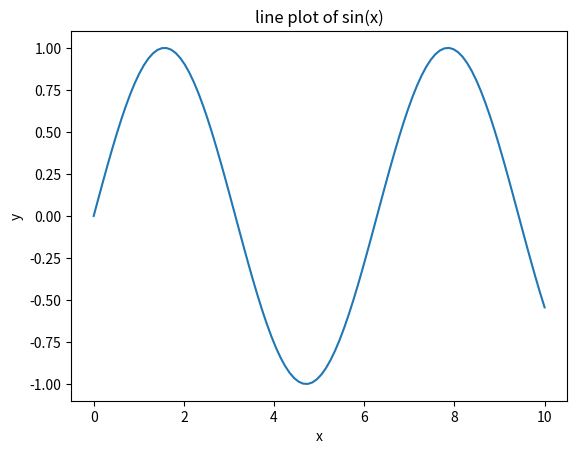
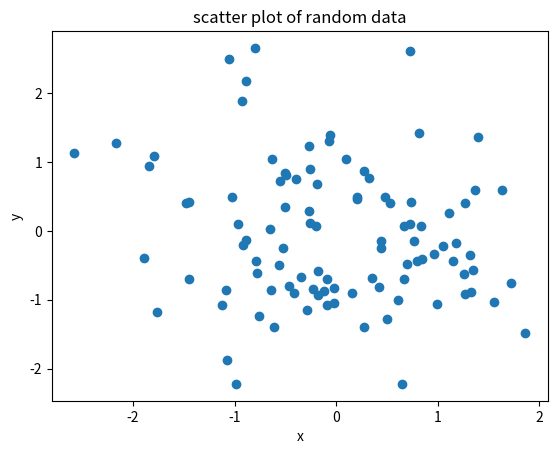
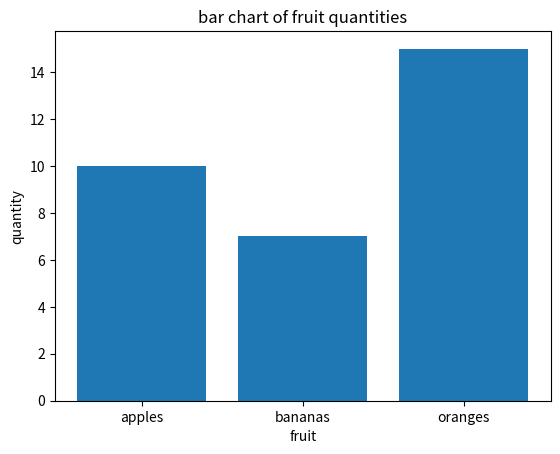
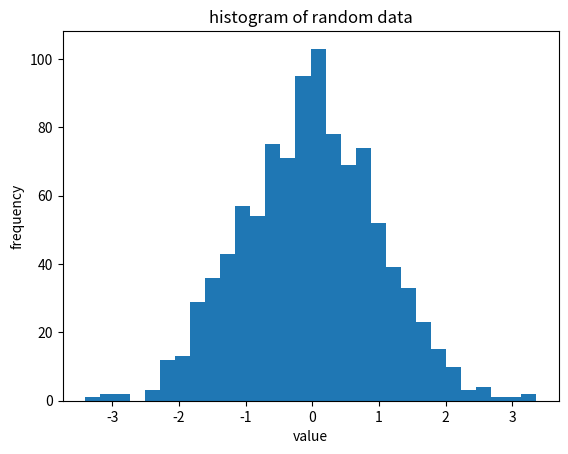

Recreate these plots in Python, in order. (Note: this script raises an exception after producing the figures.)
#line plot
import matplotlib.pyplot as plt
import numpy as np

x = np.linspace(0, 10, 100)
y = np.sin(x)
plt.plot(x,y)
plt.xlabel('x')
plt.ylabel('y')
plt.title('line plot of sin(x)')
plt.show()


#scatter plot
x = np.random.randn(100)
y = np.random.randn(100)
plt.scatter(x,y)
plt.xlabel('x')
plt.ylabel('y')
plt.title('scatter plot of random data')
plt.show()


#bar chart
x = ['apples', 'bananas', 'oranges']
y = [10,7,15]
plt.bar(x,y)
plt.xlabel('fruit')
plt.ylabel('quantity')
plt.title('bar chart of fruit quantities')
plt.show()

#histogram
data = np.random.randn(1000)
plt.hist(data, bins=30)
plt.xlabel('value')
plt.ylabel('frequency')
plt.title('histogram of random data')

#subplots
x = np.linspace(0,10,100)
y1 = np.sin(x)
y2 = np.cos(x)
fig, (ax1, ax2) = plt.subplot(2,1, figsize=(8,6))
ax1.plot(x,y1)
ax1.set_xlabel('x')
ax1.set_ylabel('sin(x)')
ax1.set_title('line plot of cos(x)')

ax2.plot(x, y2)
ax2.set_xlabel('x')
ax2.set_ylabel('cos(x)')
ax2.set_title('line plot of cos(x)')

plt.tight_layout()
plt.show()
